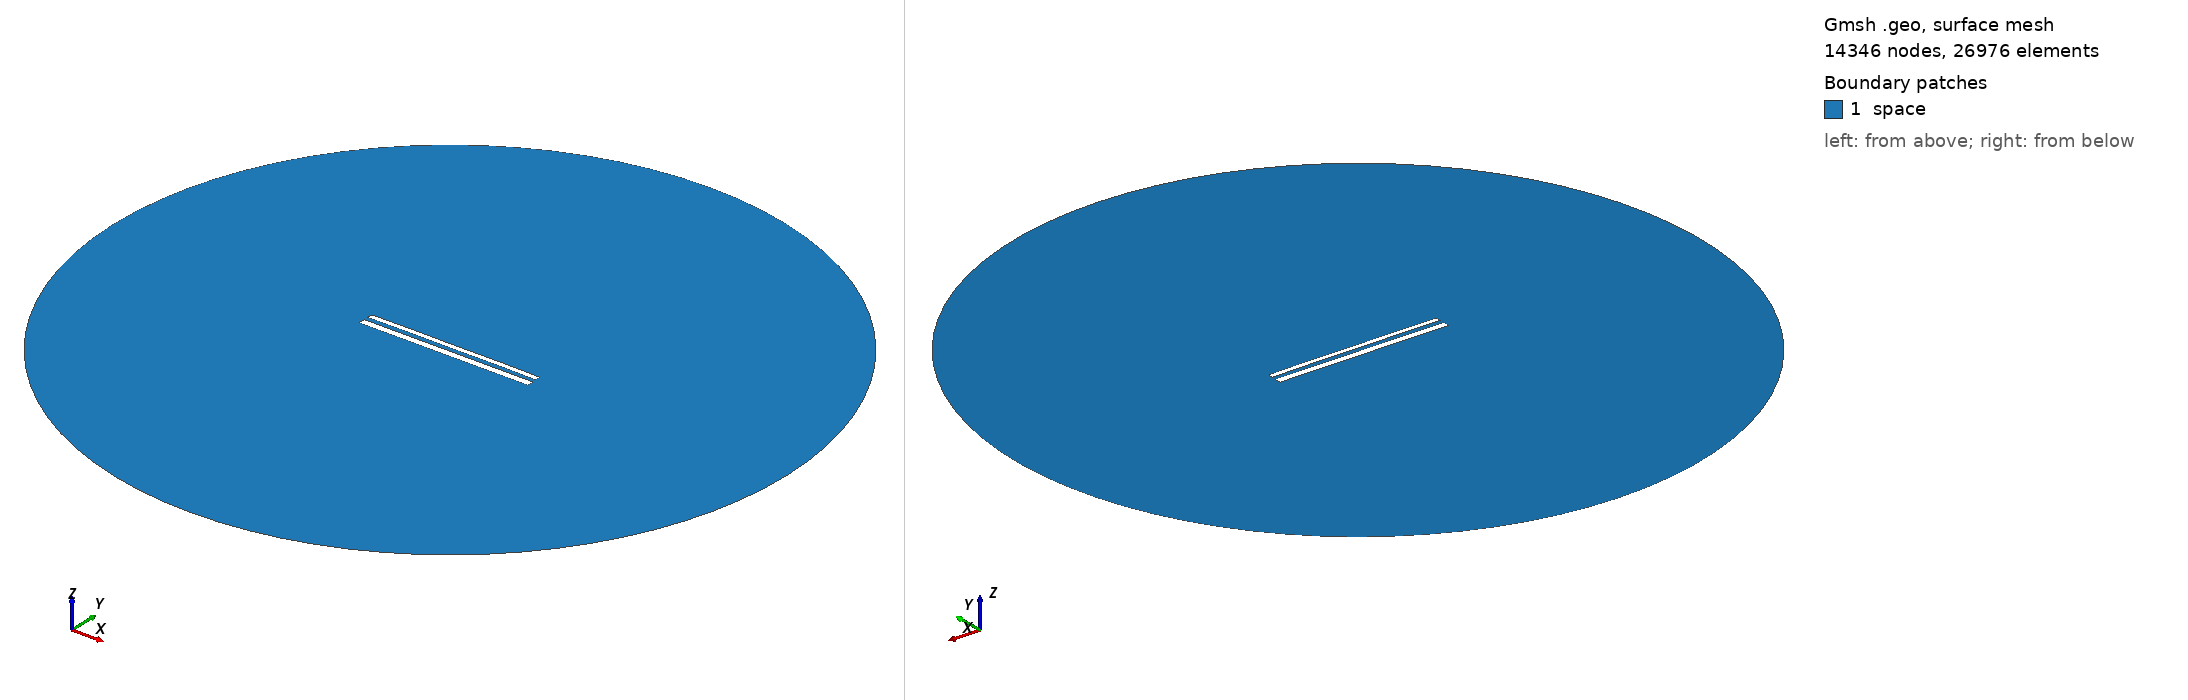

Gmsh geometry script, surface-meshed: 14346 nodes, 26976 surface elements. Boundary patches (legend numbers): 1 space. Left view from above one corner, right view from below the opposite corner. Legend entries are the model's physical surfaces. The drawing asked Gmsh for element sizes between 1% and 20% of the model's largest extent; the script's own settings can give other sizes.

=== 12214.geo (drawn) ===
//---------------------------------------
// Geometry kernel
//---------------------------------------

SetFactory("OpenCASCADE");



//---------------------------------------
// Parameters of the geometry
//---------------------------------------

// Overetch of the upper plate
overetch = 0.375;

// Distance between the plates
distance = 2.5;

// Discretization over the x axis (for the deformation)
nx = 50; 

// Length of the plate
L = 100 - overetch; 

// Number of modes
n = 4; 

// 1st mode coefficient
coeff(1) = 0.0;
beta(1) = 0.596864 * 3.1415926535 / L;

// 2nd mode coefficient
coeff(2) = 0.07499999999999998;
beta(2) = 1.49418 * 3.1415926535 / L;

// 3rd mode coefficient
coeff(3) = 0.0;
beta(3) = 2.50025 * 3.1415926535 / L;

// 4th mode coefficient
coeff(4) = 0.07499999999999998;
beta(4) = 3.49999 * 3.1415926535 / L;



//---------------------------------------
// Upper plate (deformed rectangle)
//---------------------------------------

// Coordiantes of the upper plate
xmin = -50;
xmax = 50 - overetch;

// Height of the upper plate
yheight = 4 - 2 * overetch;

// Indexes of the points
UpperID[] = {};
LowerID[] = {};
LeftID[] = {};
RightID[] = {};

// Point index
p = 1;

// Horizontal edges
For i In {1:nx}
    x = xmin + (i-1)*(xmax - xmin)/(nx-1);

    y_bottom = distance / 2 + overetch;
    For j In {1:n}
        C = (Cosh(beta(j)*L) + Cos(beta(j)*L)) / (Sinh(beta(j)*L) + Sin(beta(j)*L));
        y_bottom  = y_bottom + coeff(j) * (Cosh(beta(j)*(x+50)) - Cos(beta(j)*(x+50)) - C * (Sinh(beta(j)*(x+50)) - Sin(beta(j)*(x+50))));
    EndFor

    y_top = y_bottom + yheight;

    Point(p) = {x, y_top, 0, 1.0};
    UpperID[i] = p;
    p = p + 1;

    Point(p) = {x, y_bottom, 0, 1.0};
    LowerID[i] = p;
    p = p + 1;
EndFor

// Create point lists
UpperPts[] = {}; LowerPts[] = {};
For i In {1:nx}
  UpperPts[] += {UpperID[i]};
  LowerPts[] += {LowerID[i]};
EndFor

// Build splines
Spline(1) = {UpperPts[]};
Spline(2) = {LowerPts[]};
Line(3) = {LowerPts[nx-1], UpperPts[nx-1]};
Line(4) = {LowerPts[0], UpperPts[0]};

// Build the plane surface
Curve Loop(1) = {2, 3, -1, -4};
Plane Surface(1) = {1};



//---------------------------------------
// Lower plate (rectangle)
//---------------------------------------

// Vertices
Point(1001) = {-50, -1, 0, 1.0};
Point(1002) = { 50, -1, 0, 1.0};
Point(1003) = { 50,  -5, 0, 1.0};
Point(1004) = {-50,  -5, 0, 1.0};

// Edges
Line(5) = {1001, 1002};
Line(6) = {1002, 1003};
Line(7) = {1003, 1004};
Line(8) = {1004, 1001};

// Plane surface
Line Loop(2) = {5, 6, 7, 8};
Plane Surface(2) = {2}; 



//---------------------------------------
// Outer (fictious) boundary
//---------------------------------------

// Points
Point(1005) = {0, 0, 0};       // Center
Point(1006) = {200, 0, 0};     // Start point
Point(1007) = {0, 200, 0};     // 90 degrees
Point(1008) = {-200, 0, 0};    // 180 degrees
Point(1009) = {0, -200, 0};    // 270 degrees

// Circle arcs (each needs start, center, end)
Circle(9) = {1006, 1005, 1007};
Circle(10) = {1007, 1005, 1008};
Circle(11) = {1008, 1005, 1009};
Circle(12) = {1009, 1005, 1006};

// Plane surface for the entire domain
Curve Loop(3) = {9, 10, 11, 12};
Surface(3) = {3};

// Subtract the plates from the whole domain to obtain the actual domain where we want to solve the equations
BooleanDifference{ Surface{3}; Delete; }{ Surface{1}; Surface{2}; Delete; }




//---------------------------------------
// Transfinite Lines/Curves
//---------------------------------------

// Set the number of points on the boundaries
r = 7;

// Plates
Transfinite Curve {1, 2} = 50*r Using Progression 1;
Transfinite Curve {3, 4} = 2*r Using Progression 1;
Transfinite Line {5, 7} = 50*r Using Progression 1;
Transfinite Line {6, 8} = 2*r Using Progression 1;

// Outer boundary
Transfinite Line {9, 10, 11, 12} = 20 Using Progression 1;



//---------------------------------------
// Physical groups
//---------------------------------------                

// Physical curves (boundaries)
Physical Line("force_segment", 10) = {2};
Physical Line("upper_plate", 11) = {1, 3, 4};
Physical Line("lower_plate", 12) = {5, 6, 7, 8};
Physical Line("boundary", 20) = {9, 10, 11, 12};

// Physical Surfaces
Physical Surface("space", 30) = {3};



//---------------------------------------
// 6. Generate the Mesh
//---------------------------------------

// 2D mesh generation
Mesh 2;
